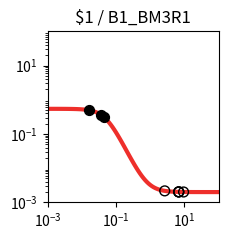

Here is the Python script that generated this plot: (Note: this script raises an exception after producing the figure.)
import matplotlib.pyplot as plt
import matplotlib.ticker as ticker
import numpy as np

fig, ax = plt.subplots(figsize=(2.5,2.5))

plt.xlim(1.000000e-03, 1.000000e+02)
plt.ylim(1.000000e-03, 1.000000e+02)

x = np.array([1.000000e-03,1.122018e-03,1.258925e-03,1.412538e-03,1.584893e-03,1.778279e-03,1.995262e-03,2.238721e-03,2.511886e-03,2.818383e-03,3.162278e-03,3.548134e-03,3.981072e-03,4.466836e-03,5.011872e-03,5.623413e-03,6.309573e-03,7.079458e-03,7.943282e-03,8.912509e-03,1.000000e-02,1.122018e-02,1.258925e-02,1.412538e-02,1.584893e-02,1.778279e-02,1.995262e-02,2.238721e-02,2.511886e-02,2.818383e-02,3.162278e-02,3.548134e-02,3.981072e-02,4.466836e-02,5.011872e-02,5.623413e-02,6.309573e-02,7.079458e-02,7.943282e-02,8.912509e-02,1.000000e-01,1.122018e-01,1.258925e-01,1.412538e-01,1.584893e-01,1.778279e-01,1.995262e-01,2.238721e-01,2.511886e-01,2.818383e-01,3.162278e-01,3.548134e-01,3.981072e-01,4.466836e-01,5.011872e-01,5.623413e-01,6.309573e-01,7.079458e-01,7.943282e-01,8.912509e-01,1.000000e+00,1.122018e+00,1.258925e+00,1.412538e+00,1.584893e+00,1.778279e+00,1.995262e+00,2.238721e+00,2.511886e+00,2.818383e+00,3.162278e+00,3.548134e+00,3.981072e+00,4.466836e+00,5.011872e+00,5.623413e+00,6.309573e+00,7.079458e+00,7.943282e+00,8.912509e+00,1.000000e+01,1.122018e+01,1.258925e+01,1.412538e+01,1.584893e+01,1.778279e+01,1.995262e+01,2.238721e+01,2.511886e+01,2.818383e+01,3.162278e+01,3.548134e+01,3.981072e+01,4.466836e+01,5.011872e+01,5.623413e+01,6.309573e+01,7.079458e+01,7.943282e+01,8.912509e+01,1.000000e+02,])
y = np.array([5.428237e-01,5.427770e-01,5.427180e-01,5.426433e-01,5.425488e-01,5.424293e-01,5.422783e-01,5.420873e-01,5.418460e-01,5.415410e-01,5.411556e-01,5.406689e-01,5.400544e-01,5.392792e-01,5.383016e-01,5.370700e-01,5.355202e-01,5.335723e-01,5.311286e-01,5.280691e-01,5.242492e-01,5.194956e-01,5.136048e-01,5.063422e-01,4.974449e-01,4.866295e-01,4.736061e-01,4.581010e-01,4.398889e-01,4.188335e-01,3.949325e-01,3.683584e-01,3.394851e-01,3.088886e-01,2.773136e-01,2.456068e-01,2.146292e-01,1.851646e-01,1.578452e-01,1.331077e-01,1.111836e-01,9.211967e-02,7.581538e-02,6.206785e-02,5.061427e-02,4.116677e-02,3.343803e-02,2.715794e-02,2.208292e-02,1.799991e-02,1.472673e-02,1.211027e-02,1.002355e-02,8.362354e-03,7.041841e-03,5.993355e-03,5.161623e-03,4.502316e-03,3.979991e-03,3.566377e-03,3.238967e-03,2.979870e-03,2.774878e-03,2.612722e-03,2.484470e-03,2.383043e-03,2.302839e-03,2.239422e-03,2.189280e-03,2.149636e-03,2.118293e-03,2.093515e-03,2.073926e-03,2.058440e-03,2.046198e-03,2.036520e-03,2.028869e-03,2.022821e-03,2.018040e-03,2.014261e-03,2.011273e-03,2.008911e-03,2.007044e-03,2.005569e-03,2.004402e-03,2.003480e-03,2.002751e-03,2.002174e-03,2.001719e-03,2.001359e-03,2.001074e-03,2.000849e-03,2.000671e-03,2.000531e-03,2.000419e-03,2.000332e-03,2.000262e-03,2.000207e-03,2.000164e-03,2.000129e-03,2.000102e-03,])
c = "#ee2f2b"

hi_x = np.array([3.657148e-02,1.669619e-02,4.391465e-02,])
hi_y = np.array([3.609717e-01,4.928076e-01,3.134922e-01,])
lo_x = np.array([6.822282e+00,6.802406e+00,9.441695e+00,6.829625e+00,2.655985e+00,])
lo_y = np.array([2.024612e-03,2.024759e-03,2.012676e-03,2.024558e-03,2.168908e-03,])

plt.loglog(x,y,lw=3,color=c)
plt.scatter(hi_x,hi_y,marker='o',s=50,color='black',zorder=10)
plt.scatter(lo_x,lo_y,marker='o',s=50,edgecolors='black',color='none',zorder=10)

plt.title("$1 / B1_BM3R1")

ax.xaxis.set_major_locator(ticker.LogLocator(numticks=3))
ax.yaxis.set_major_locator(ticker.LogLocator(numticks=3))

ax.set_aspect('equal')
plt.tight_layout()

plt.savefig("/home/user/output/response_plot_$1_B1_BM3R1.png", bbox_inches='tight')
